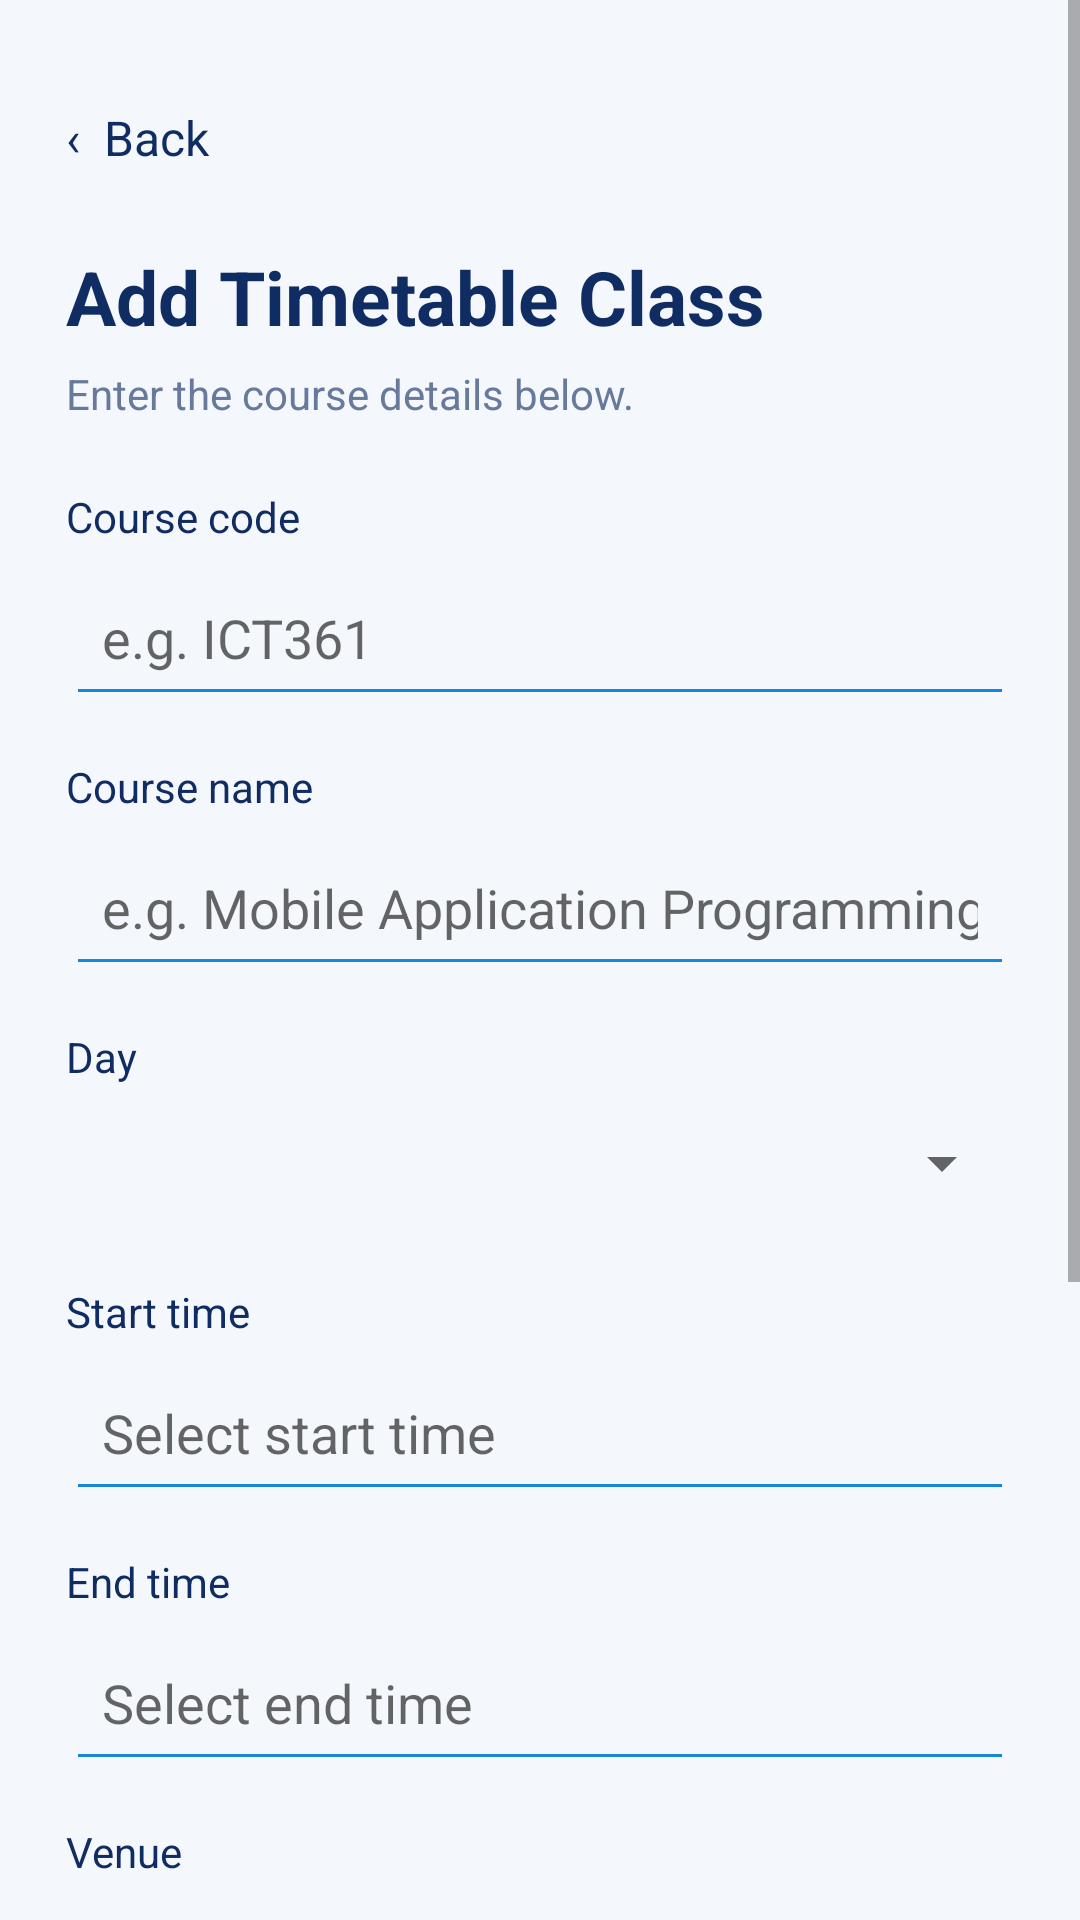

Layout XML and referenced resources for this Android screen:
<!-- AndroidManifest.xml: application theme Theme.AppCompat.Light.NoActionBar -->
<!-- res/layout/activity_add_timetable.xml -->
<?xml version="1.0" encoding="utf-8"?>
<ScrollView xmlns:android="http://schemas.android.com/apk/res/android"
    android:layout_width="match_parent"
    android:layout_height="match_parent"
    android:background="#F4F7FC"
    android:fillViewport="true">

    <LinearLayout
        android:layout_width="match_parent"
        android:layout_height="wrap_content"
        android:orientation="vertical"
        android:padding="22dp">

        <TextView
            android:id="@+id/add_timetable_back_button"
            android:layout_width="wrap_content"
            android:layout_height="48dp"
            android:gravity="center_vertical"
            android:text="‹  Back"
            android:textColor="#102D63"
            android:textSize="16sp"
            android:contentDescription="Go back" />

        <TextView
            android:layout_width="match_parent"
            android:layout_height="wrap_content"
            android:layout_marginTop="12dp"
            android:text="Add Timetable Class"
            android:textColor="#102D63"
            android:textSize="25sp"
            android:textStyle="bold" />

        <TextView
            android:layout_width="match_parent"
            android:layout_height="wrap_content"
            android:layout_marginTop="6dp"
            android:layout_marginBottom="22dp"
            android:text="Enter the course details below."
            android:textColor="#687A9B"
            android:textSize="14sp" />

        <TextView
            android:layout_width="match_parent"
            android:layout_height="wrap_content"
            android:text="Course code"
            android:textColor="#102D63" />

        <EditText
            android:id="@+id/course_code_input"
            android:layout_width="match_parent"
            android:layout_height="52dp"
            android:layout_marginTop="5dp"
            android:layout_marginBottom="14dp"
            android:hint="e.g. ICT361"
            android:inputType="textCapCharacters"
            android:padding="12dp"
            android:backgroundTint="#1687D9" />

        <TextView
            android:layout_width="match_parent"
            android:layout_height="wrap_content"
            android:text="Course name"
            android:textColor="#102D63" />

        <EditText
            android:id="@+id/course_name_input"
            android:layout_width="match_parent"
            android:layout_height="52dp"
            android:layout_marginTop="5dp"
            android:layout_marginBottom="14dp"
            android:hint="e.g. Mobile Application Programming"
            android:inputType="textCapSentences"
            android:padding="12dp"
            android:backgroundTint="#1687D9" />

        <TextView
            android:layout_width="match_parent"
            android:layout_height="wrap_content"
            android:text="Day"
            android:textColor="#102D63" />

        <Spinner
            android:id="@+id/day_spinner"
            android:layout_width="match_parent"
            android:layout_height="52dp"
            android:layout_marginBottom="14dp" />

        <TextView
            android:layout_width="match_parent"
            android:layout_height="wrap_content"
            android:text="Start time"
            android:textColor="#102D63" />

        <EditText
            android:id="@+id/start_time_input"
            android:layout_width="match_parent"
            android:layout_height="52dp"
            android:layout_marginTop="5dp"
            android:layout_marginBottom="14dp"
            android:hint="Select start time"
            android:focusable="false"
            android:clickable="true"
            android:padding="12dp"
            android:backgroundTint="#1687D9" />

        <TextView
            android:layout_width="match_parent"
            android:layout_height="wrap_content"
            android:text="End time"
            android:textColor="#102D63" />

        <EditText
            android:id="@+id/end_time_input"
            android:layout_width="match_parent"
            android:layout_height="52dp"
            android:layout_marginTop="5dp"
            android:layout_marginBottom="14dp"
            android:hint="Select end time"
            android:focusable="false"
            android:clickable="true"
            android:padding="12dp"
            android:backgroundTint="#1687D9" />

        <TextView
            android:layout_width="match_parent"
            android:layout_height="wrap_content"
            android:text="Venue"
            android:textColor="#102D63" />

        <EditText
            android:id="@+id/venue_input"
            android:layout_width="match_parent"
            android:layout_height="52dp"
            android:layout_marginTop="5dp"
            android:layout_marginBottom="14dp"
            android:hint="e.g. Computer Lab 2"
            android:inputType="textCapSentences"
            android:padding="12dp"
            android:backgroundTint="#1687D9" />

        <TextView
            android:layout_width="match_parent"
            android:layout_height="wrap_content"
            android:text="Class type"
            android:textColor="#102D63" />

        <Spinner
            android:id="@+id/class_type_spinner"
            android:layout_width="match_parent"
            android:layout_height="52dp"
            android:layout_marginBottom="14dp" />

        <TextView
            android:layout_width="match_parent"
            android:layout_height="wrap_content"
            android:text="Programme"
            android:textColor="#102D63" />

        <EditText
            android:id="@+id/programme_input"
            android:layout_width="match_parent"
            android:layout_height="52dp"
            android:layout_marginTop="5dp"
            android:layout_marginBottom="24dp"
            android:hint="e.g. Computer Science"
            android:inputType="textCapSentences"
            android:padding="12dp"
            android:backgroundTint="#1687D9" />

        <Button
            android:id="@+id/save_timetable_button"
            android:layout_width="match_parent"
            android:layout_height="54dp"
            android:text="Save Timetable Class"
            android:textAllCaps="false" />

    </LinearLayout>
</ScrollView>
<!-- resources referenced by this layout -->
<resources>

</resources>
